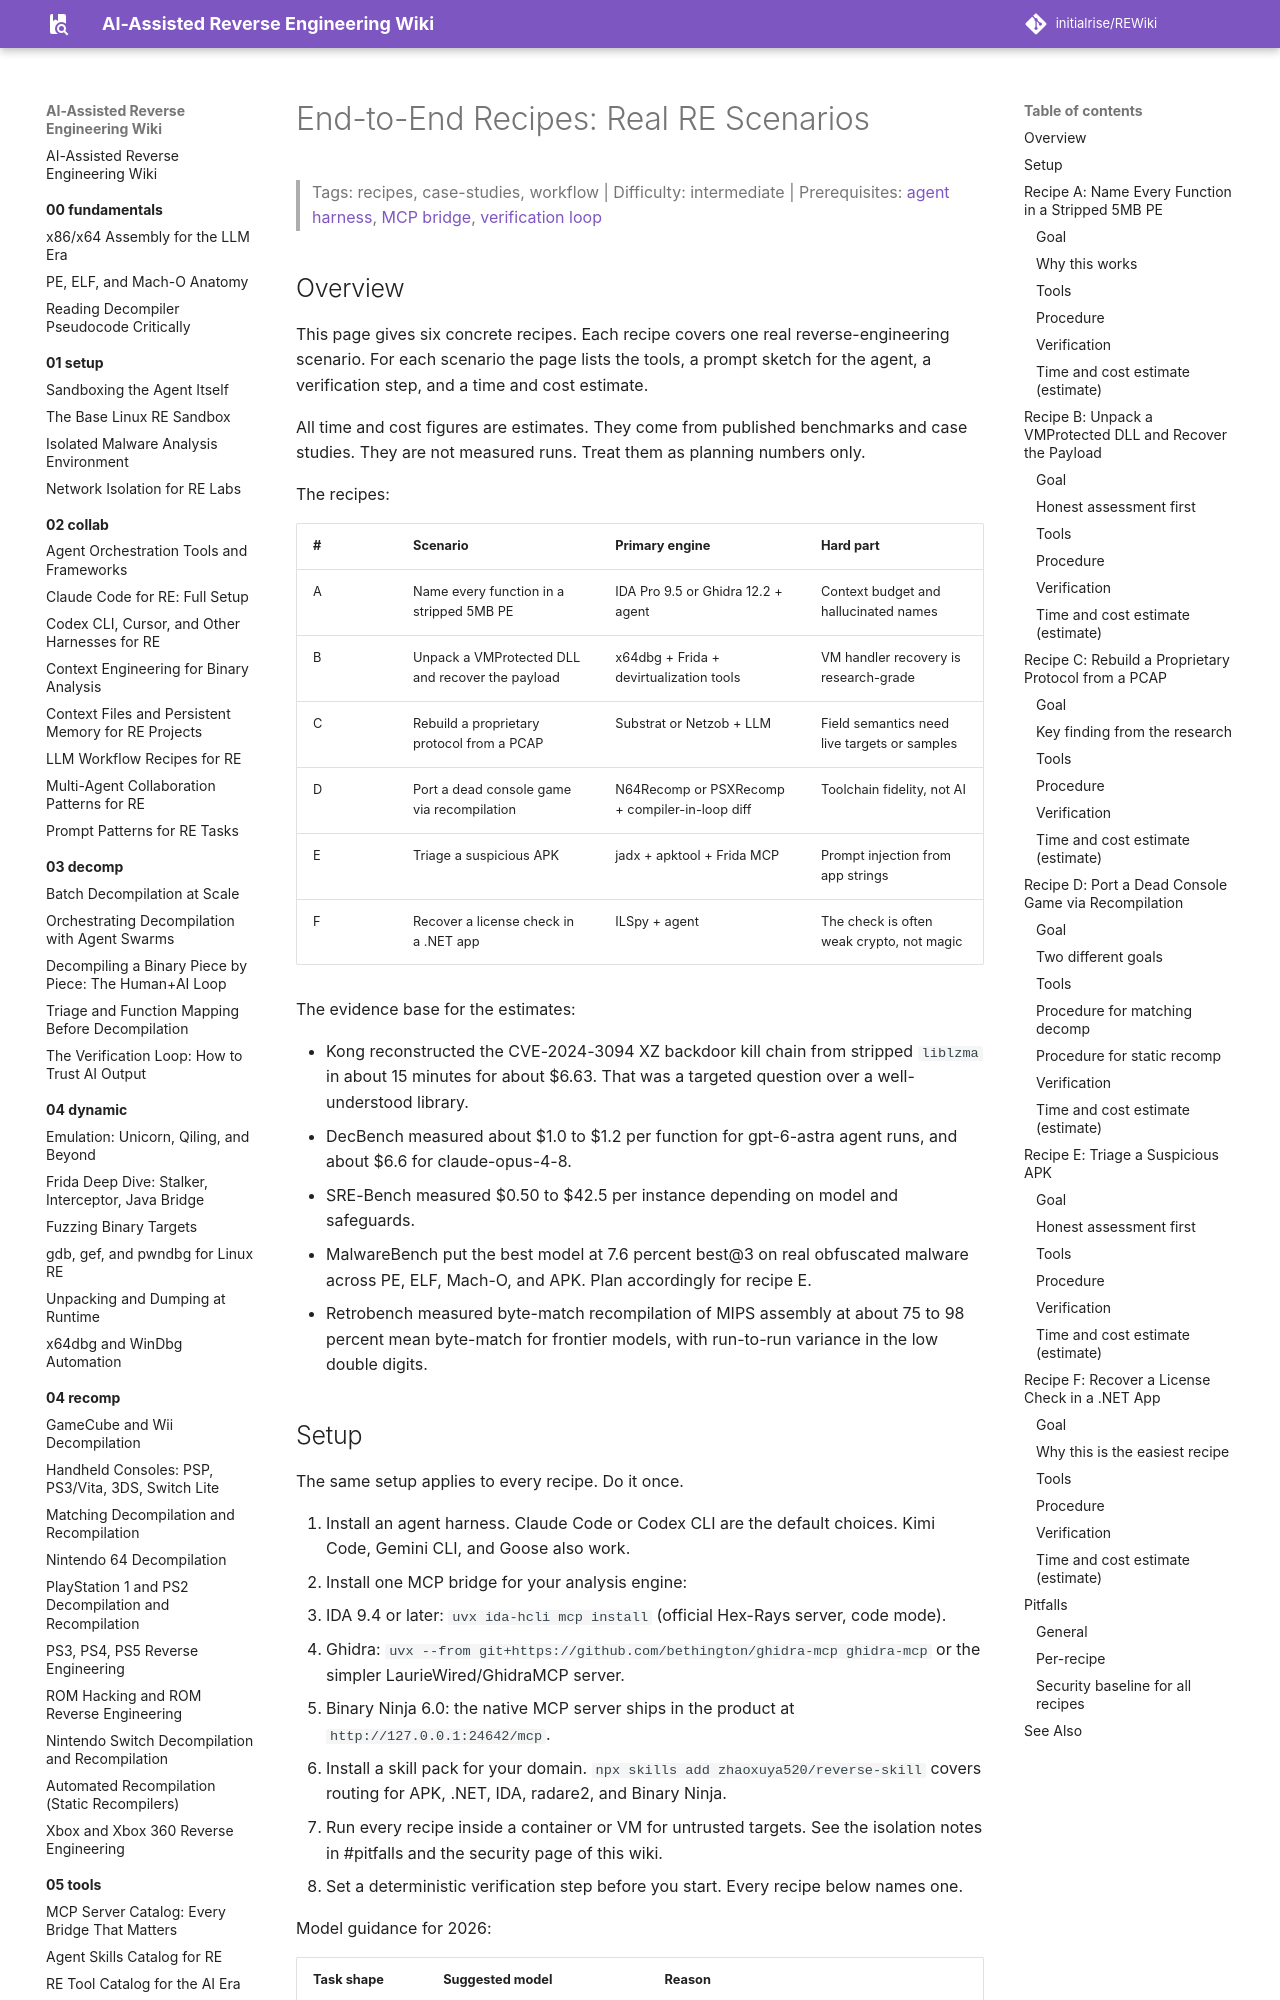

repository: initialrise/REWiki · page: 08-case-studies/real-world-recipes/index.html · generator: mkdocs

# End-to-End Recipes: Real RE Scenarios

> Tags: recipes, case-studies, workflow | Difficulty: intermediate | Prerequisites: [agent harness](../02-collab/claude-code-setup.md), [MCP bridge](../05-tools/mcp-catalog.md), [verification loop](../03-decomp/verification-loop.md)

## Overview

This page gives six concrete recipes. Each recipe covers one real reverse-engineering scenario. For each scenario the page lists the tools, a prompt sketch for the agent, a verification step, and a time and cost estimate.

All time and cost figures are estimates. They come from published benchmarks and case studies. They are not measured runs. Treat them as planning numbers only.

The recipes:

| # | Scenario | Primary engine | Hard part |
|---|---|---|---|
| A | Name every function in a stripped 5MB PE | IDA Pro 9.5 or Ghidra 12.2 + agent | Context budget and hallucinated names |
| B | Unpack a VMProtected DLL and recover the payload | x64dbg + Frida + devirtualization tools | VM handler recovery is research-grade |
| C | Rebuild a proprietary protocol from a PCAP | Substrat or Netzob + LLM | Field semantics need live targets or samples |
| D | Port a dead console game via recompilation | N64Recomp or PSXRecomp + compiler-in-loop diff | Toolchain fidelity, not AI |
| E | Triage a suspicious APK | jadx + apktool + Frida MCP | Prompt injection from app strings |
| F | Recover a license check in a .NET app | ILSpy + agent | The check is often weak crypto, not magic |

The evidence base for the estimates:

- Kong reconstructed the CVE-2024-3094 XZ backdoor kill chain from stripped `liblzma` in about 15 minutes for about $6.63. That was a targeted question over a well-understood library.
- DecBench measured about $1.0 to $1.2 per function for gpt-6-astra agent runs, and about $6.6 for claude-opus-4-8.
- SRE-Bench measured $0.50 to $42.5 per instance depending on model and safeguards.
- MalwareBench put the best model at 7.6 percent best@3 on real obfuscated malware across PE, ELF, Mach-O, and APK. Plan accordingly for recipe E.
- Retrobench measured byte-match recompilation of MIPS assembly at about 75 to 98 percent mean byte-match for frontier models, with run-to-run variance in the low double digits.
